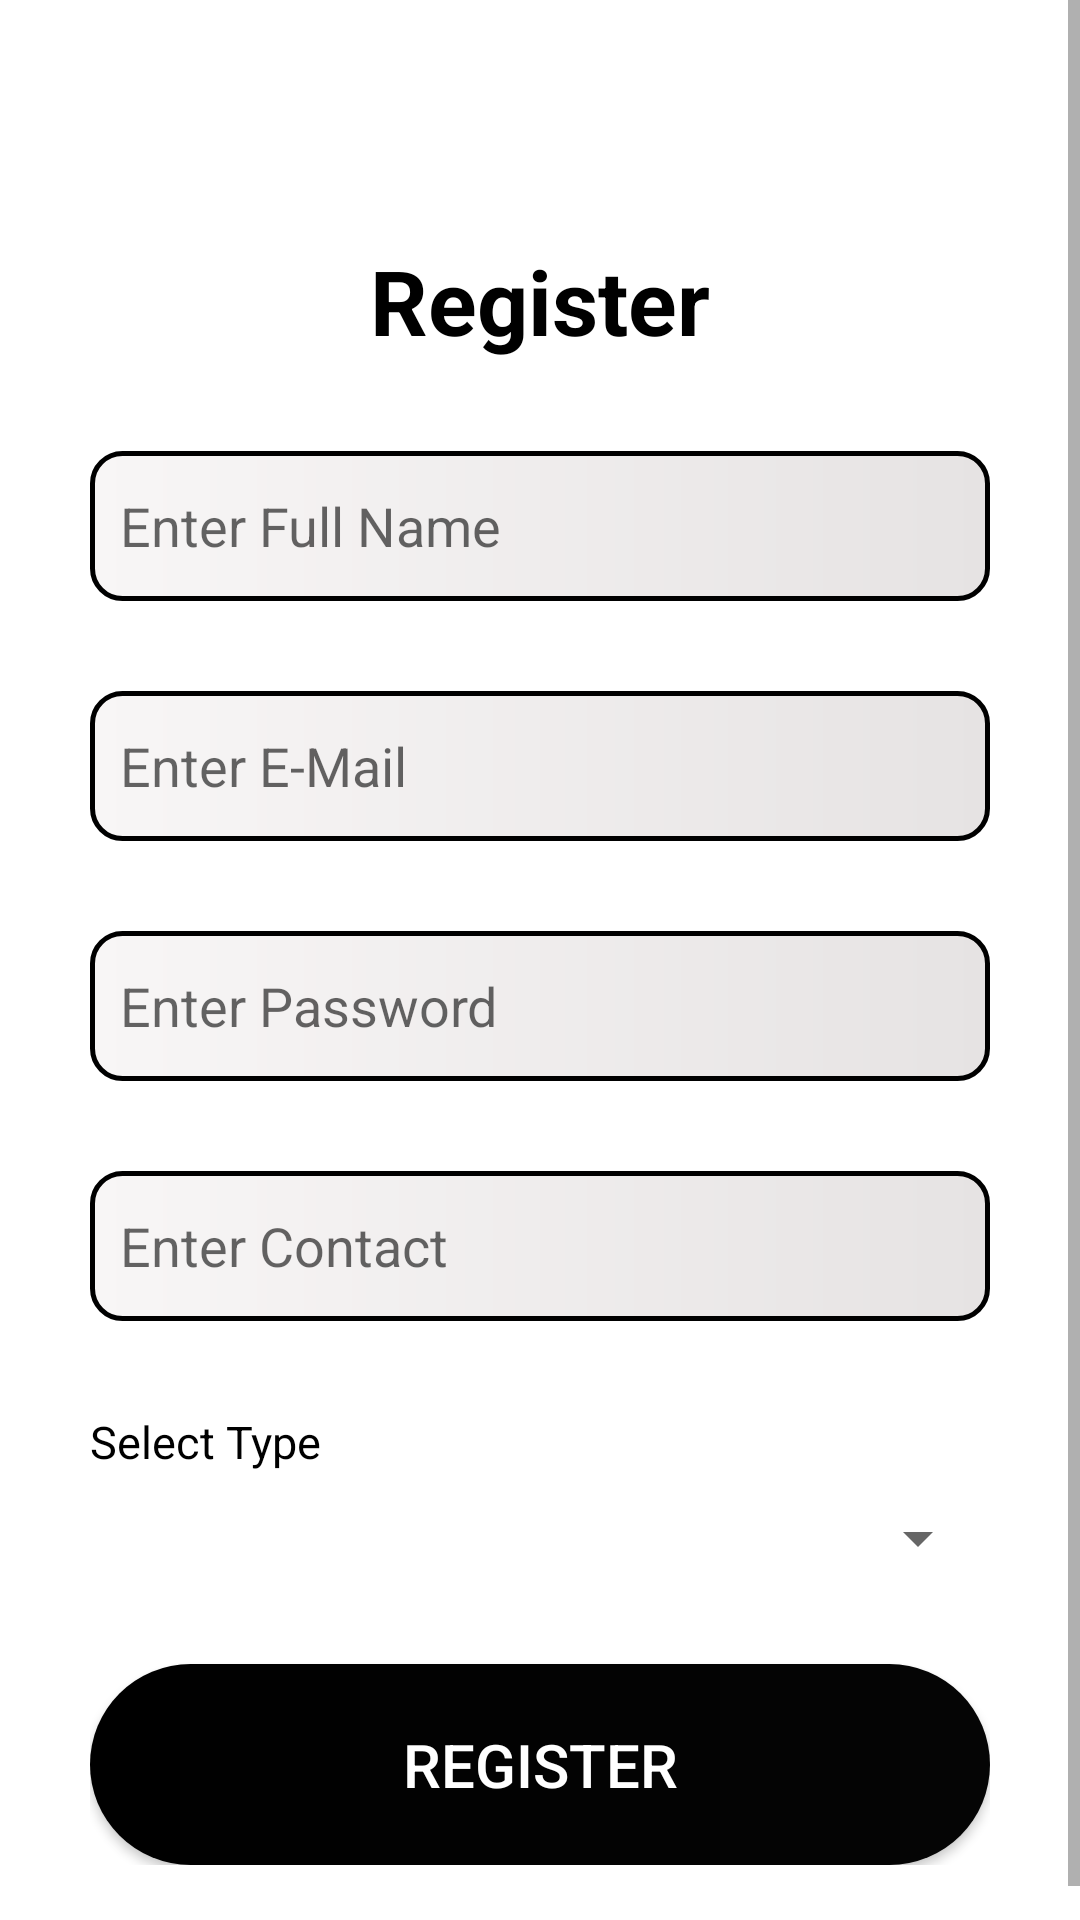

Here is an Android app screen rendered from its layout file. Give the layout XML and the strings, colors and styles it references.
<!-- AndroidManifest.xml: application theme Theme.PropertydealerkidiaryFINAL -->
<!-- res/layout/activity_register.xml -->
<?xml version="1.0" encoding="utf-8"?>
<ScrollView xmlns:android="http://schemas.android.com/apk/res/android"
    xmlns:app="http://schemas.android.com/apk/res-auto"
    xmlns:tools="http://schemas.android.com/tools"
    android:layout_width="match_parent"
    android:layout_height="match_parent"
    android:orientation="vertical"
    android:background="#ffffff">

    <RelativeLayout
        android:layout_width="match_parent"
        android:layout_height="match_parent"
        android:id="@+id/rel_Top"
        android:padding="30dp">

        <TextView
            android:id="@+id/text_view_RegisterLabel"
            android:layout_width="wrap_content"
            android:layout_height="wrap_content"
            android:layout_centerHorizontal="true"
            android:text="Register"
            android:layout_marginTop="50dp"
            android:textSize="30sp"
            android:textColor="#000000"
            android:textStyle="bold"/>

        <EditText
            android:id="@+id/edit_text_name"
            android:layout_width="match_parent"
            android:layout_height="50dp"
            android:hint="Enter Full Name"
            android:layout_below="@+id/text_view_RegisterLabel"
            android:layout_marginTop="30dp"
            android:background="@drawable/et_bg"
            android:padding="10dp"/>

        <EditText
            android:id="@+id/edit_text_Email"
            android:layout_width="match_parent"
            android:layout_height="50dp"
            android:hint="Enter E-Mail"
            android:layout_below="@+id/edit_text_name"
            android:layout_marginTop="30dp"
            android:background="@drawable/et_bg"
            android:padding="10dp"/>
        <EditText
            android:id="@+id/edit_text_Password"
            android:layout_width="match_parent"
            android:layout_height="50dp"
            android:hint="Enter Password"
            android:inputType="textPassword"
            android:layout_below="@+id/edit_text_Email"
            android:layout_marginTop="30dp"
            android:background="@drawable/et_bg"
            android:padding="10dp"/>
        <EditText
            android:id="@+id/edit_text_contact"
            android:layout_width="match_parent"
            android:layout_height="50dp"
            android:hint="Enter Contact"
            android:layout_below="@+id/edit_text_Password"
            android:layout_marginTop="30dp"
            android:background="@drawable/et_bg"
            android:padding="10dp"/>



        <TextView
            android:id="@+id/textView"
            android:layout_below="@id/edit_text_contact"
            android:layout_marginTop="30dp"
            android:layout_width="wrap_content"
            android:layout_height="wrap_content"
            android:textSize="15dp"
            android:textColor="#000000"
            android:text="Select Type" />


        <Spinner
            android:id="@+id/spinner"
            android:gravity="center"
            android:layout_marginTop="10dp"
            android:layout_below="@id/textView"
            android:layout_width="match_parent"
            android:layout_height="wrap_content" />
        <Button
            android:id="@+id/button_Register"
            android:layout_marginTop="30dp"
            android:layout_width="match_parent"
            android:layout_height="wrap_content"
            android:layout_below="@+id/spinner"
            android:text="Register"
            android:padding="20dp"
            android:layout_alignParentBottom="true"
            android:textSize="20sp"
            android:textColor="#ffffff"
            android:background="@drawable/button_general"/>



    </RelativeLayout>


</ScrollView>
<!-- resources referenced by this layout -->
<resources>
  <!-- drawable button_general (drawable) -->
  <?xml version="1.0" encoding="utf-8"?>
  <shape xmlns:android="http://schemas.android.com/apk/res/android" android:shape="rectangle">
  
      <gradient android:startColor="#000000" android:endColor="#050505" android:type="linear">
  
      </gradient>
  
      <corners android:radius="60dp"></corners>
  
  
  </shape>
  <!-- drawable et_bg (drawable) -->
  <?xml version="1.0" encoding="utf-8"?>
  <shape xmlns:android="http://schemas.android.com/apk/res/android" android:shape="rectangle">
  
      <gradient android:type="linear" android:startColor="#F8F6F6" android:endColor="#E6E3E3"></gradient>
  
      <corners android:radius="10dp"></corners>
  
      <stroke android:color="@color/black" android:width="5px"></stroke>
  </shape>
  <style name="Theme.PropertydealerkidiaryFINAL" parent="Theme.AppCompat.Light.DarkActionBar">
          
          <item name="colorPrimary">@color/black</item>
          <item name="colorPrimaryDark">@color/black</item>
          <item name="colorPrimaryVariant">#050505</item>
          <item name="colorAccent">@color/purple_500</item>
          <item name="colorOnPrimary">@color/white</item>
          
          <item name="colorSecondary">@color/teal_200</item>
          <item name="colorSecondaryVariant">@color/teal_700</item>
          <item name="colorOnSecondary">@color/black</item>
          
          <item name="android:statusBarColor" tools:targetApi="l">?attr/colorPrimaryVariant</item>
          
      </style>
  <!-- not gathered from this repository: default colours our renderer supplied (Android Studio template values) -->
  <color name="purple_500">#FF6200EE</color>
  <color name="teal_200">#FF03DAC5</color>
  <color name="teal_700">#FF018786</color>
  <color name="black">#FF000000</color>
  <color name="white">#FFFFFFFF</color>
</resources>
